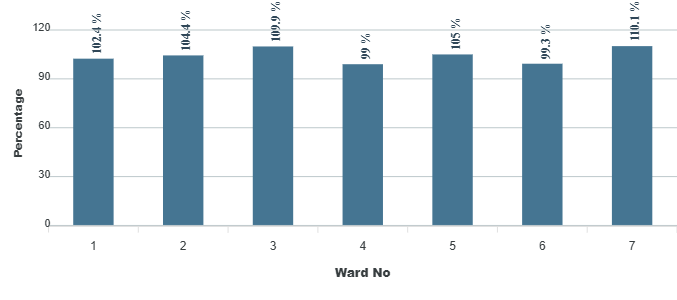

Values plotted in this chart, from the file beside it:
category, series-0
1, 102.4
2, 104.4
3, 109.9
4, 99
5, 105
6, 99.3
7, 110.1
